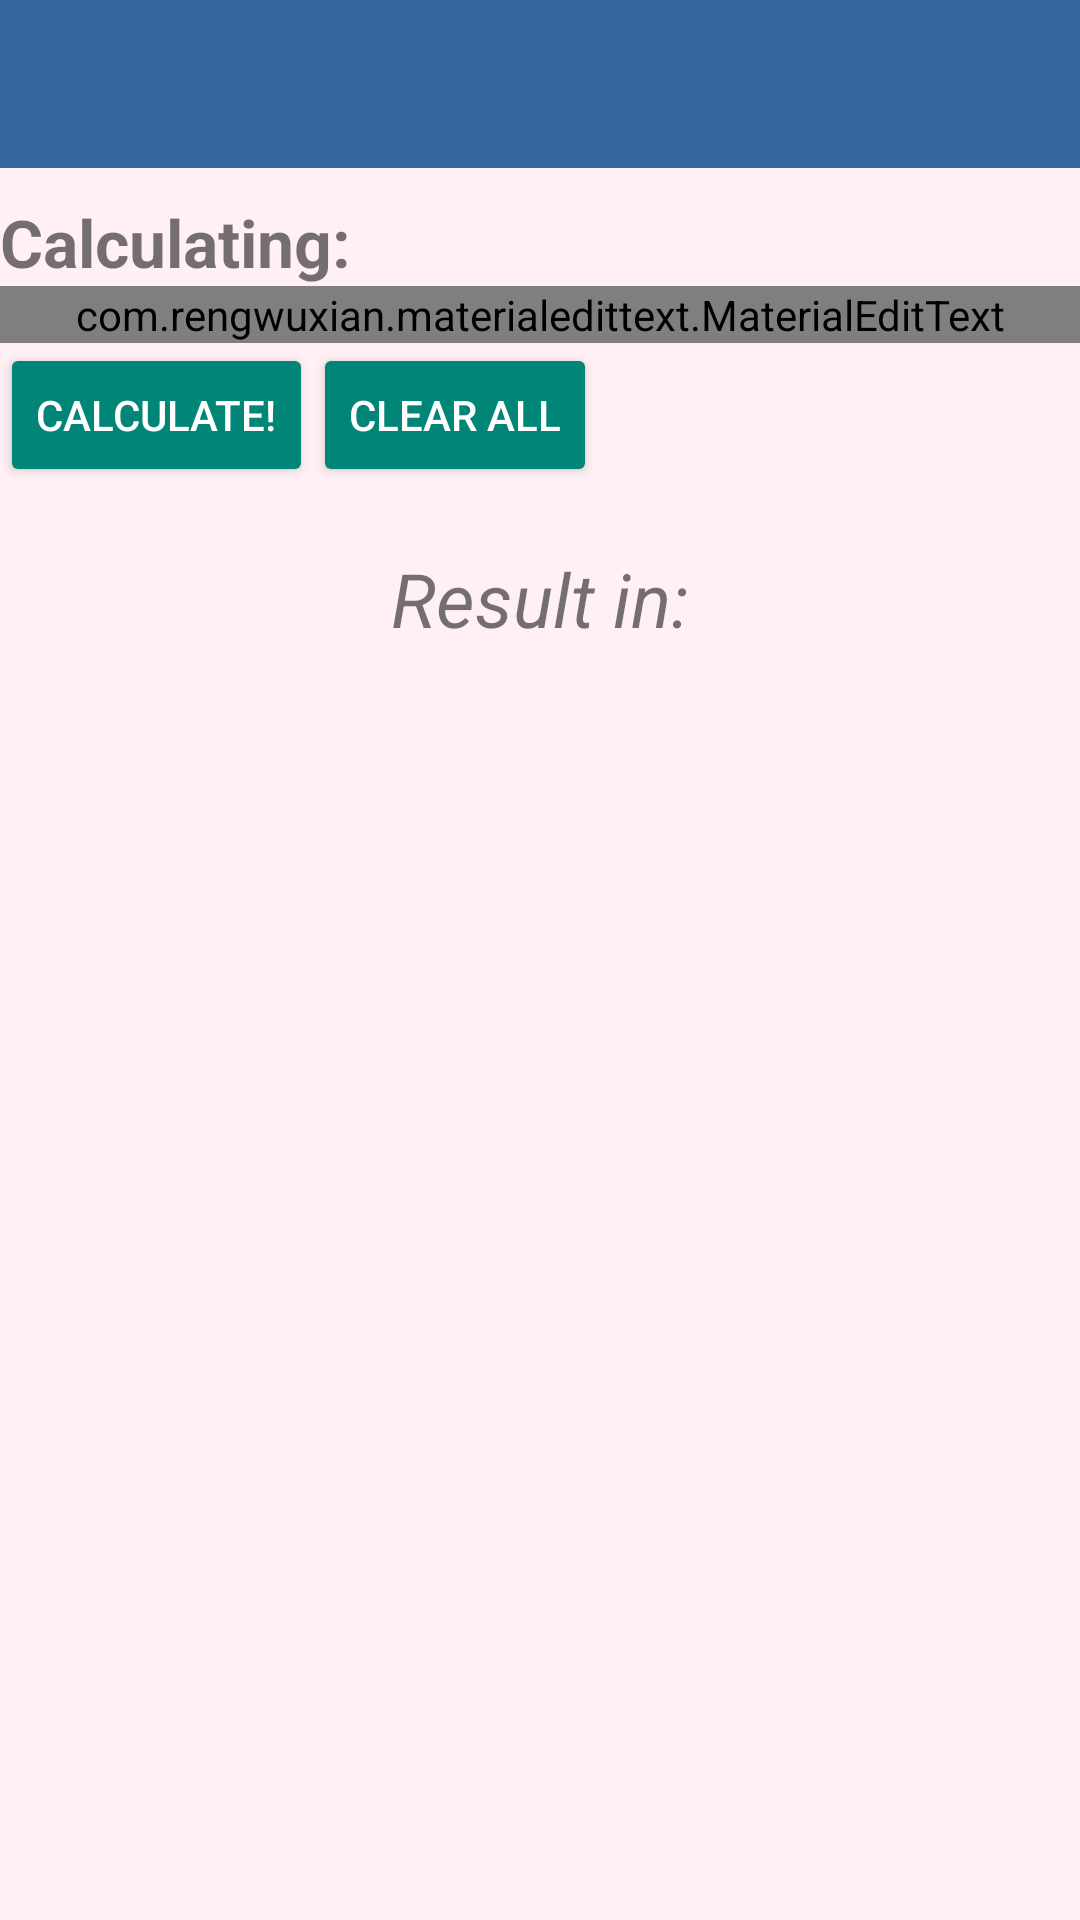

Layout XML and referenced resources for this Android screen:
<!-- AndroidManifest.xml: application theme Sui.Theme -->
<!-- res/layout/calculator_layout.xml -->
<?xml version="1.0" encoding="utf-8"?>
<LinearLayout xmlns:android="http://schemas.android.com/apk/res/android"
              xmlns:app="http://schemas.android.com/apk/res-auto"
              android:orientation="vertical"
              android:theme="@style/Sui.Theme"
              android:layout_width="match_parent"
              android:id="@+id/calculator_lineaylayout"
              android:layout_height="match_parent">
    <android.support.v7.widget.Toolbar
        android:layout_width="match_parent"
        android:id="@+id/calculator_toolbar"
        android:title="@string/calculator"
        android:theme="@style/ThemeOverlay.AppCompat.Dark.ActionBar"
        android:background="@color/MainColorDark"
        android:layout_height="?attr/actionBarSize"/>
    <TextView
        android:layout_width="wrap_content"
        android:layout_gravity="start"
        android:text="Calculating:"
        android:layout_marginTop="10dp"
        android:textSize="22sp"
        android:textStyle="bold"
        android:layout_height="wrap_content"/>
    <com.rengwuxian.materialedittext.MaterialEditText
        android:layout_width="match_parent"
        android:id="@+id/calculator_inputtext"
        android:hint="@string/calculator_hint"
        app:met_baseColor="@color/RedText"
        android:singleLine="true"
        android:layout_height="wrap_content"/>
    <LinearLayout
        android:layout_width="match_parent"
        android:orientation="horizontal"
        android:layout_height="wrap_content">
        <Button
            android:layout_width="wrap_content"
            android:layout_height="wrap_content"
            android:id="@+id/calculator_cal"
            style="@style/Widget.AppCompat.Button.Colored"
            android:text="@string/cal"/>
        <Button
            android:layout_width="wrap_content"
            android:layout_height="wrap_content"
            android:layout_gravity="end"
            android:id="@+id/calculator_clear"
            style="@style/Base.Widget.AppCompat.Button.Colored"
            android:text="@string/all_clear"/>
    </LinearLayout>
    <TextView
        android:layout_height="wrap_content"
        android:layout_width="wrap_content"
        android:textSize="15sp"
        android:id="@+id/calculator_textshow"
    />


    <TextView
        android:layout_width="wrap_content"
        android:layout_height="wrap_content"
        android:textSize="25sp"
        android:layout_gravity="center"
        android:text="Result in:"
        android:textStyle="italic"/>

    <TextView
        android:layout_width="wrap_content"
        android:layout_height="wrap_content"
        android:textSize="40sp"
        android:textColor="@color/orange"
        android:id="@+id/result_calculator"
        android:layout_gravity="center"/>


</LinearLayout>
<!-- resources referenced by this layout -->
<resources>
  <color name="MainColorDark">#33669F</color>
  <color name="RedText">#FF8888</color>
  <color name="orange">#FF5722</color>
  <string name="all_clear">Clear All</string>
  <string name="cal">Calculate!</string>
  <string name="calculator">Calculator</string>
  <string name="calculator_hint">Input the formula here</string>
  <style name="Sui.Theme" parent="Theme.AppCompat.Light.NoActionBar">
          <item name="colorPrimary">@color/MainColor</item>
          <item name="colorPrimaryDark">@color/MainColorDark</item>
          <item name="android:colorBackground">@color/Light2</item>
      </style>
  <color name="MainColor">#669FC3</color>
  <color name="Light2">#FFF0F5</color>
</resources>
